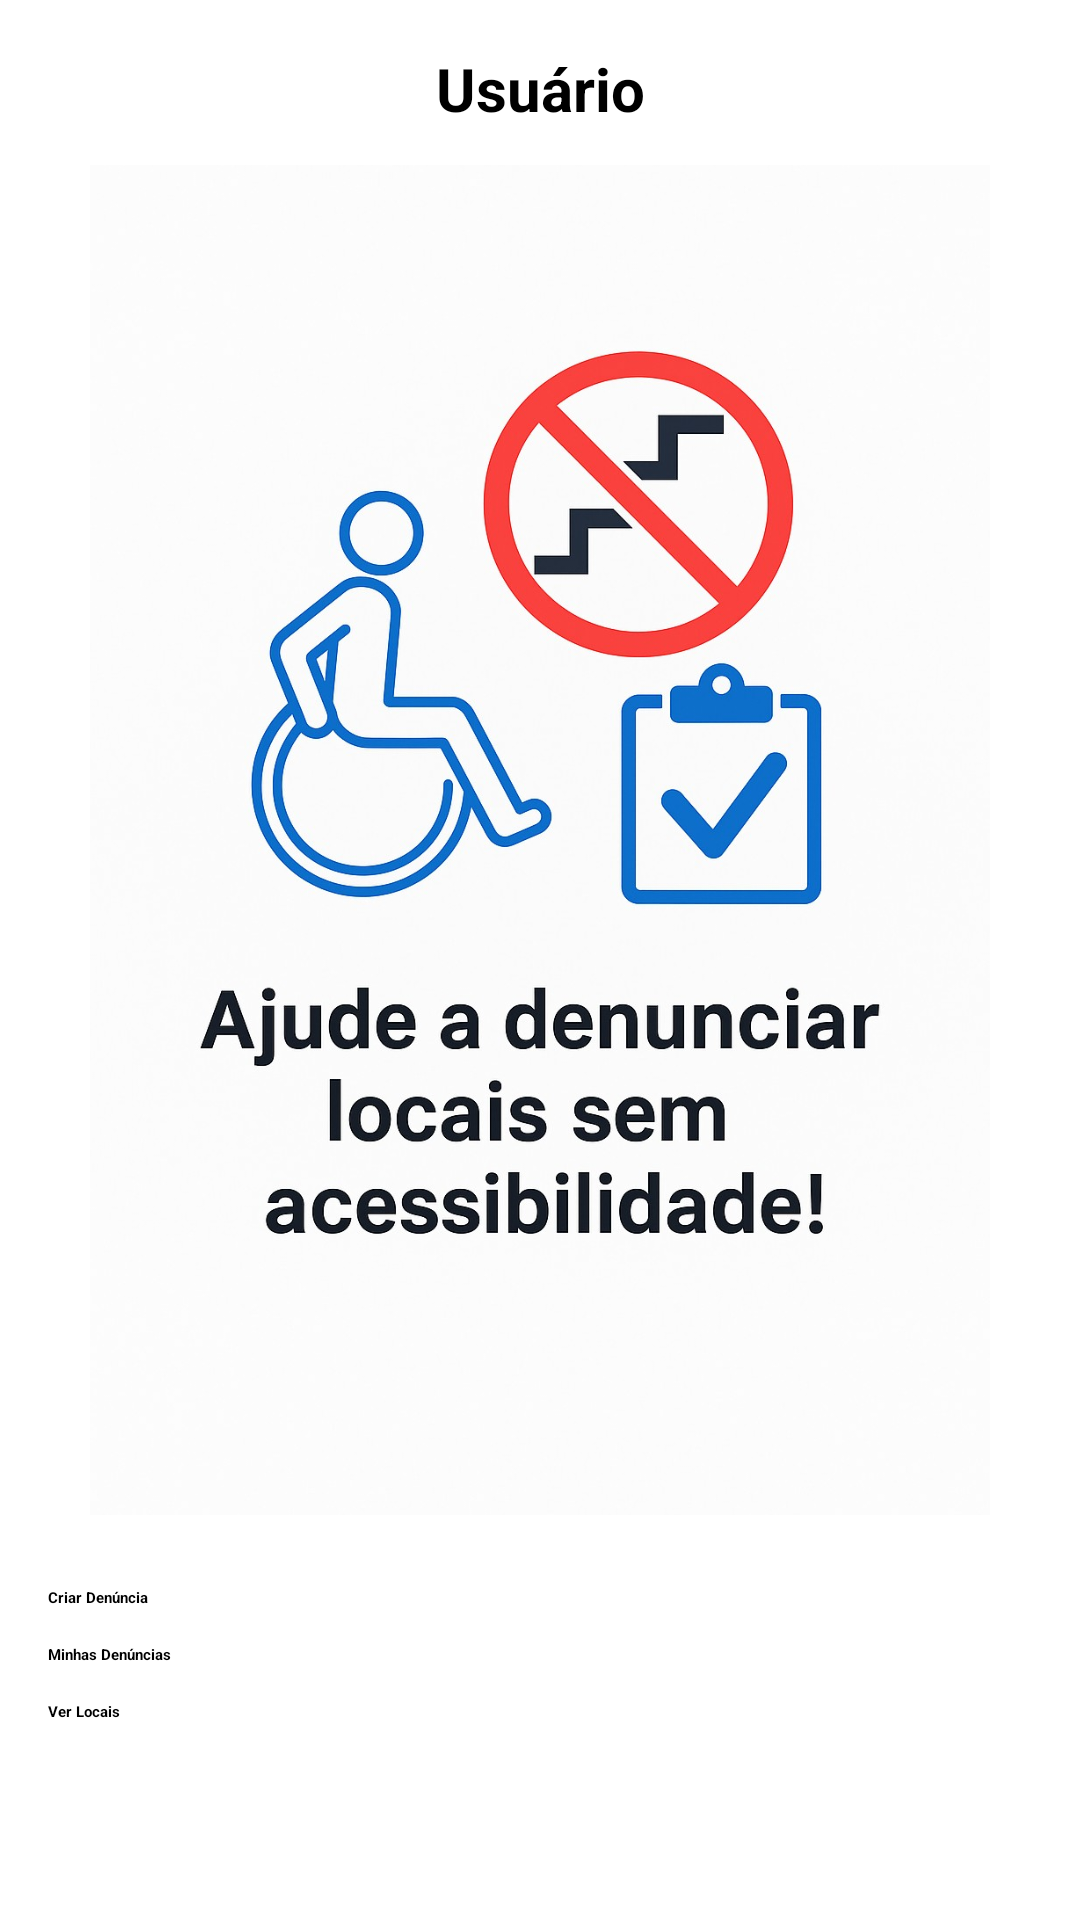

Layout XML and referenced resources for this Android screen:
<!-- AndroidManifest.xml: application theme Theme.Acessibilit_Report -->
<!-- res/layout/fragment_menu_inicial.xml -->
<?xml version="1.0" encoding="utf-8"?>
<ScrollView xmlns:android="http://schemas.android.com/apk/res/android"
    xmlns:app="http://schemas.android.com/apk/res-auto"
    xmlns:tools="http://schemas.android.com/tools"
    android:id="@+id/scrollViewMenuInicial"
    android:layout_width="match_parent"
    android:layout_height="match_parent"
    android:fillViewport="true"
    android:background="@color/white"
    tools:ignore="Overdraw">

    <LinearLayout
        android:layout_width="match_parent"
        android:layout_height="wrap_content"
        android:orientation="vertical"
        android:padding="16dp"
        android:gravity="center_horizontal">

        
        <TextView
            android:id="@+id/tvNomeUsuario"
            android:layout_width="match_parent"
            android:layout_height="wrap_content"
            android:text="@string/usuario_padrao"
            android:textStyle="bold"
            android:textSize="20sp"
            android:gravity="center"
            android:accessibilityHeading="true"
            android:paddingBottom="12dp" />

        <ImageView
            android:id="@+id/imageView"
            android:layout_width="300dp"
            android:layout_height="wrap_content"
            android:importantForAccessibility="no"
            android:src="@drawable/menulogo"
            android:adjustViewBounds="true"
            android:scaleType="fitCenter" />

        <Button
            android:id="@+id/buttonCriarDenunciaMenu"
            android:layout_width="match_parent"
            android:layout_height="wrap_content"
            android:layout_marginTop="24dp"
            android:backgroundTint="@color/azul_login"
            android:text="@string/criarDenuncia"
            android:textStyle="bold"
            android:contentDescription="@string/criar_nova_den_ncia" />

        <Button
            android:id="@+id/buttonMinhasDenunciasMenu"
            android:layout_width="match_parent"
            android:layout_height="wrap_content"
            android:layout_marginTop="12dp"
            android:backgroundTint="@color/azul_login"
            android:contentDescription="@string/acessar_minhas_den_ncias"
            android:text="@string/minhasDenuncias"
            android:textStyle="bold" />

        <Button
            android:id="@+id/buttonVerLocaisMenu"
            android:layout_width="match_parent"
            android:layout_height="wrap_content"
            android:layout_marginTop="12dp"
            android:backgroundTint="@color/azul_login"
            android:text="@string/ver_locais"
            android:textStyle="bold"
            android:contentDescription="@string/ver_locais_acess_veis" />
    </LinearLayout>
</ScrollView>
<!-- resources referenced by this layout -->
<resources>
  <color name="azul_login"> #1278f8</color>
  <color name="white">#FFFFFFFF</color>
  <!-- drawable menulogo: jpeg bitmap (drawable, 149898 bytes) -->
  <string name="acessar_minhas_den_ncias">Acessar minhas denúncias</string>
  <string name="criarDenuncia">Criar Denúncia</string>
  <string name="criar_nova_den_ncia">Criar nova denúncia</string>
  <string name="minhasDenuncias">Minhas Denúncias</string>
  <string name="usuario_padrao">Usuário</string>
  <string name="ver_locais">Ver Locais</string>
  <string name="ver_locais_acess_veis">Ver locais acessíveis</string>
  <style name="Theme.Acessibilit_Report" parent="Theme.MaterialComponents.DayNight.DarkActionBar">
          
          <item name="colorPrimary">@color/azul_login</item>
          <item name="colorPrimaryVariant">@color/purple_700</item>
          <item name="colorOnPrimary">@color/white</item>
          
          <item name="colorSecondary">@color/teal_200</item>
          <item name="colorSecondaryVariant">@color/teal_700</item>
          <item name="colorOnSecondary">@color/black</item>
          
          <item name="android:statusBarColor" tools:targetApi="l">?attr/colorPrimaryVariant</item>
          
      </style>
  <color name="purple_700">#FF3700B3</color>
  <color name="teal_200">#FF03DAC5</color>
  <color name="teal_700">#FF018786</color>
  <color name="black">#FF000000</color>
</resources>
